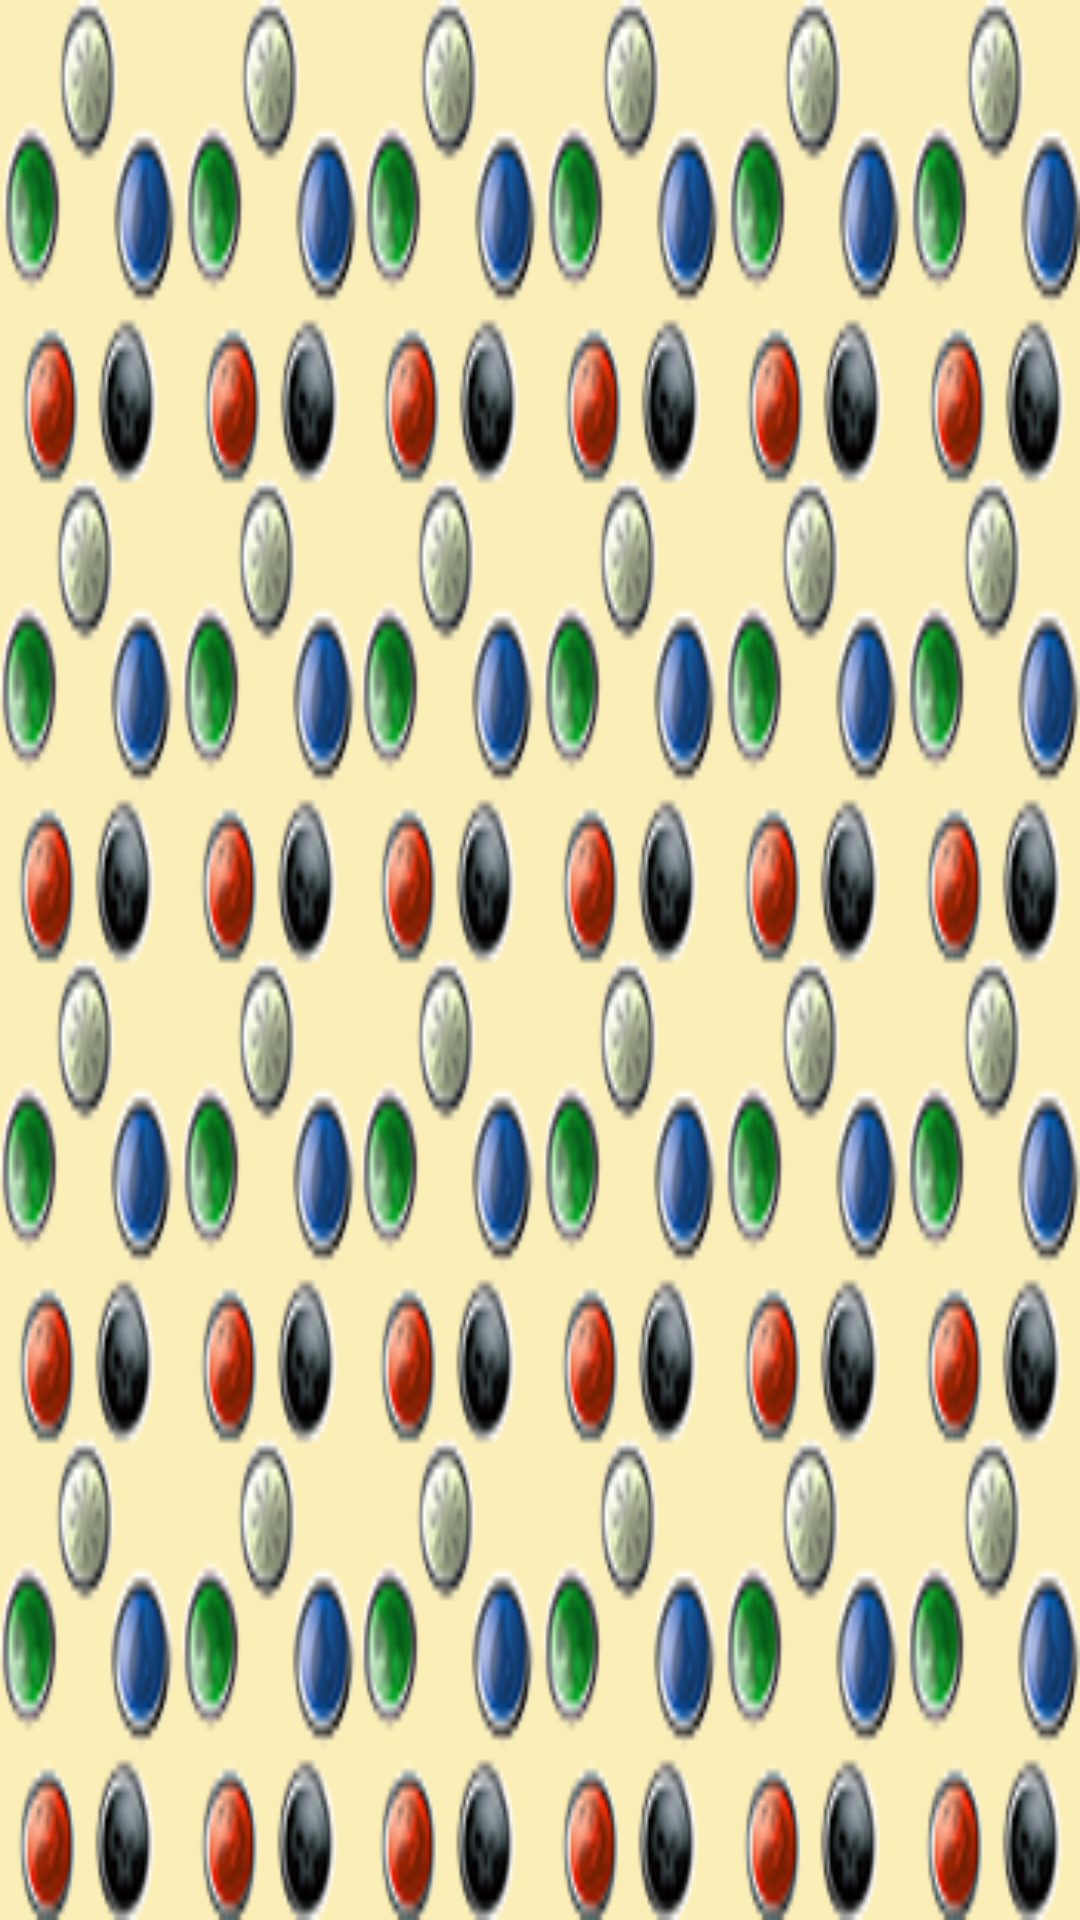

Android layout source for this screen:
<!-- AndroidManifest.xml: application theme AppTheme -->
<!-- res/layout/activity_game.xml -->
<?xml version="1.0" encoding="utf-8"?>

<android.support.constraint.ConstraintLayout xmlns:android="http://schemas.android.com/apk/res/android"
    xmlns:app="http://schemas.android.com/apk/res-auto"
    xmlns:tools="http://schemas.android.com/tools"
    android:layout_width="match_parent"
    android:layout_height="match_parent"
    tools:context="tich.magic.GameActivity">

    <LinearLayout
        android:id="@+id/game_layout"
        android:layout_width="match_parent"
        android:layout_height="match_parent"
        android:background="@drawable/fond_couleur"
        android:orientation="horizontal"></LinearLayout>

</android.support.constraint.ConstraintLayout>
<!-- resources referenced by this layout -->
<resources>
  <!-- drawable fond_couleur: png bitmap (drawable, 22121 bytes) -->
  <style name="AppTheme" parent="Theme.AppCompat.Light.DarkActionBar"> 
          
          <item name="colorPrimary">@color/colorPrimary</item>
          <item name="colorPrimaryDark">@color/colorPrimaryDark</item>
          <item name="colorAccent">@color/colorAccent</item>
          <item name="android:fontFamily">@font/berkshire_swash</item>
          <item name="android:actionBarStyle">@style/MyActionBarTheme</item>
      </style>
  <color name="colorPrimary">#FFE590</color>
  <color name="colorPrimaryDark">#303F9F</color>
  <color name="colorAccent">#FF4081</color>
  <style name="MyActionBarTheme">
          <item name="android:background">#FF0000</item>
      </style>
</resources>
